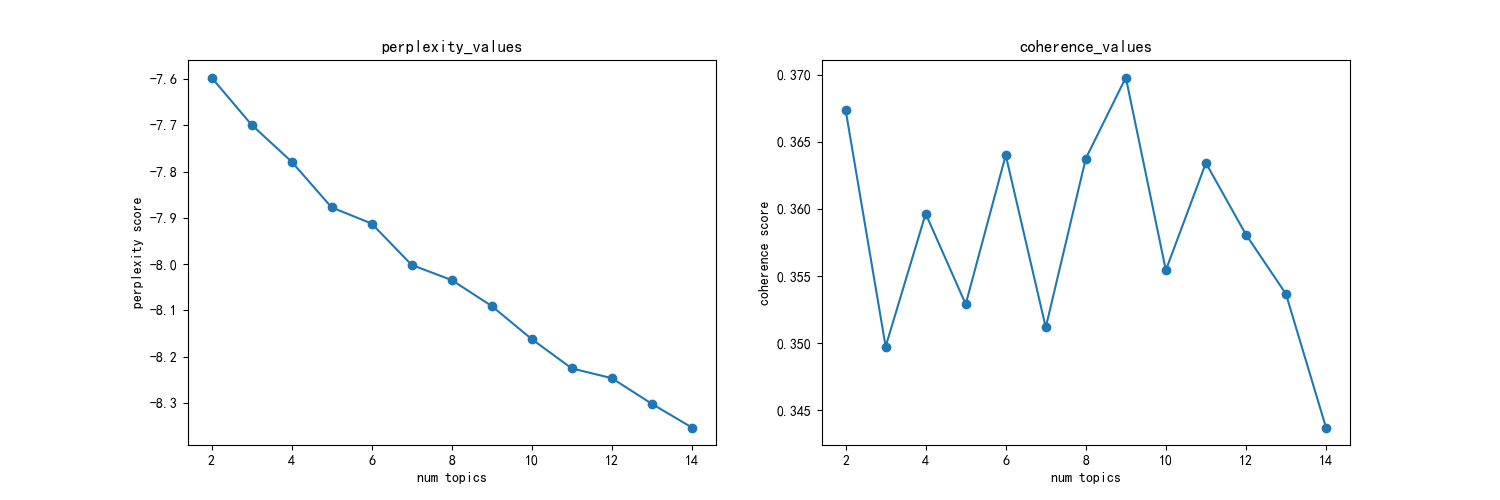

Values plotted in this chart, from the file beside it:
主题数, 困惑度, 一致性
2, -7.597, 0.3674
3, -7.699, 0.3497
4, -7.779, 0.3596
5, -7.877, 0.3529
6, -7.912, 0.364
7, -8.002, 0.3512
8, -8.035, 0.3638
9, -8.091, 0.3698
10, -8.162, 0.3554
11, -8.226, 0.3634
12, -8.247, 0.3581
13, -8.302, 0.3537
14, -8.353, 0.3437
